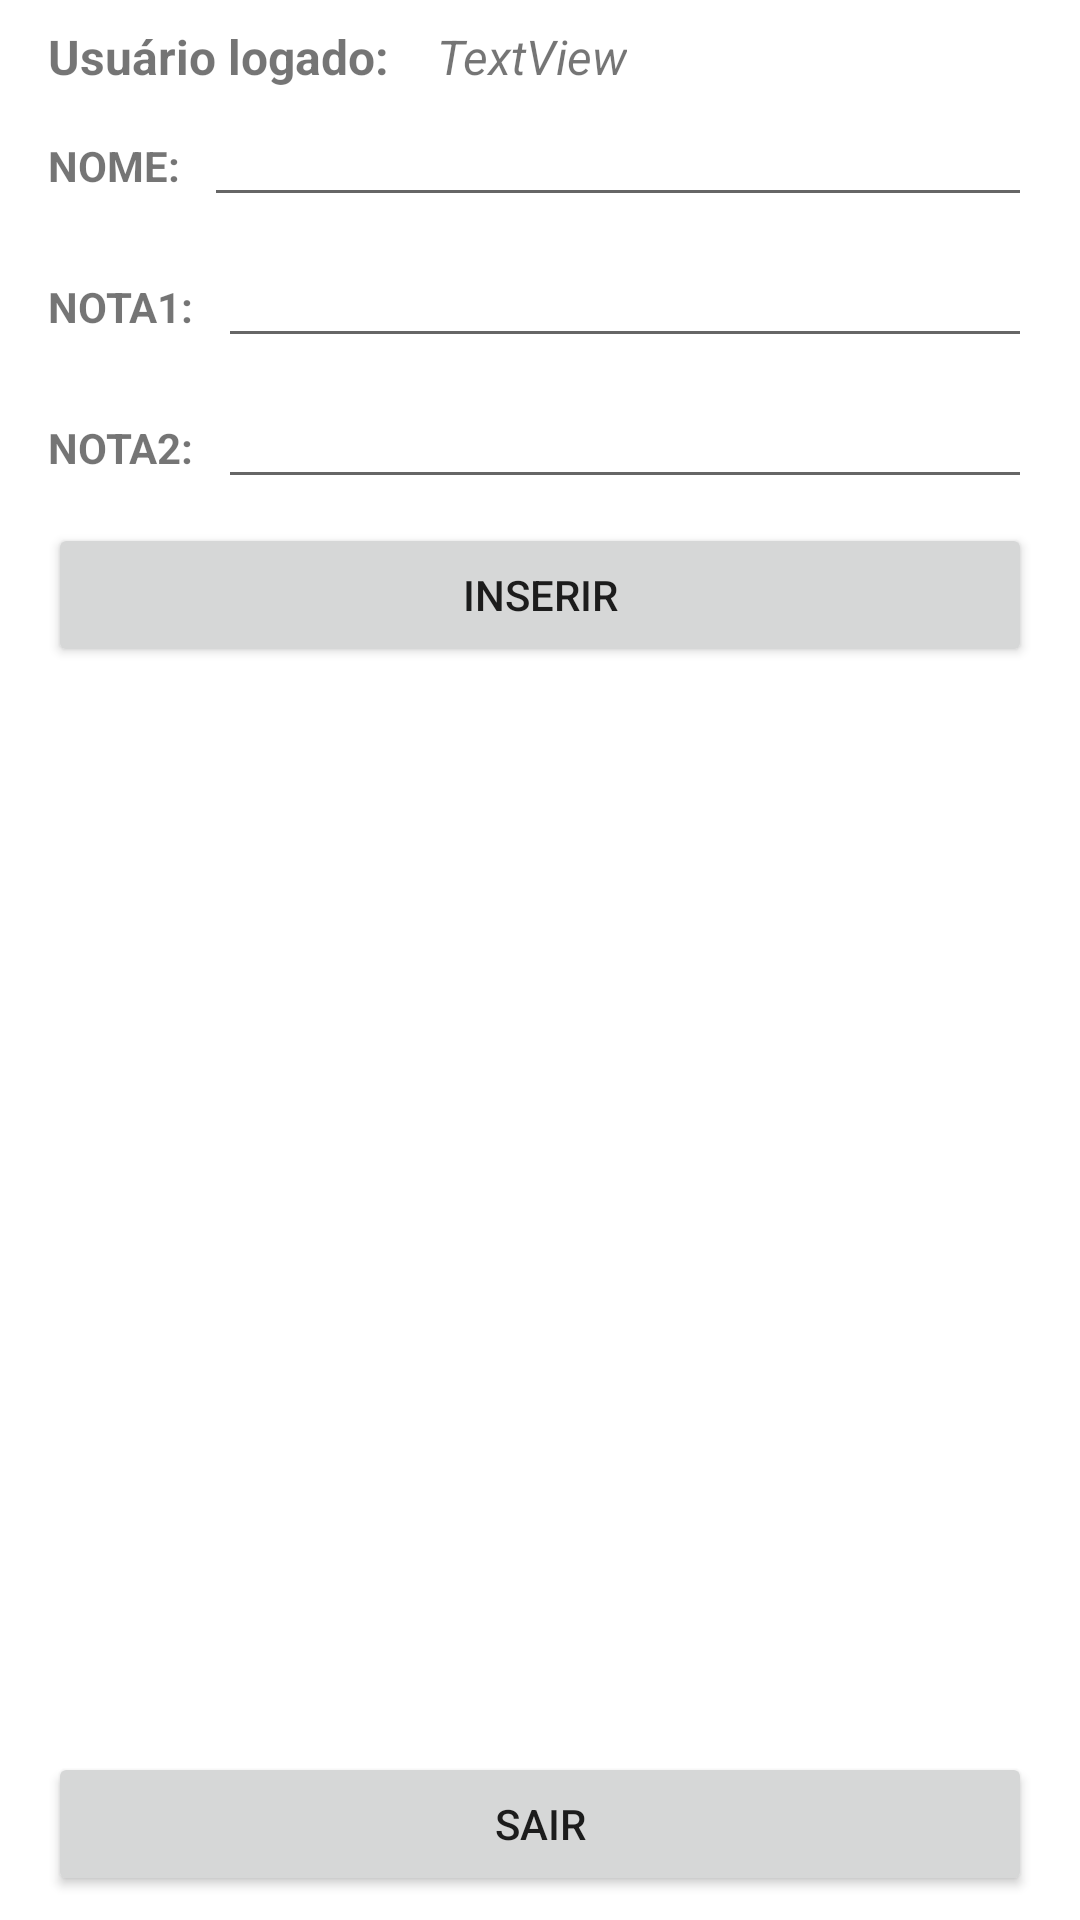

Write the Android layout XML for this screen, with the resource values it uses.
<!-- AndroidManifest.xml: application theme Theme.AAAutenticacaoRafaelYuki -->
<!-- res/layout/activity_lista.xml -->
<?xml version="1.0" encoding="utf-8"?>
<androidx.constraintlayout.widget.ConstraintLayout xmlns:android="http://schemas.android.com/apk/res/android"
    xmlns:app="http://schemas.android.com/apk/res-auto"
    xmlns:tools="http://schemas.android.com/tools"
    android:layout_width="match_parent"
    android:layout_height="match_parent"
    tools:context=".ListaActivity">

    <TextView
        android:id="@+id/textView4"
        android:layout_width="wrap_content"
        android:layout_height="wrap_content"
        android:layout_marginStart="16dp"
        android:layout_marginTop="16dp"
        android:text="NOME:"
        android:textStyle="bold"
        app:layout_constraintStart_toStartOf="parent"
        app:layout_constraintTop_toBottomOf="@+id/textView7" />

    <TextView
        android:id="@+id/textView5"
        android:layout_width="wrap_content"
        android:layout_height="wrap_content"
        android:layout_marginStart="16dp"
        android:layout_marginTop="28dp"
        android:text="NOTA1:"
        android:textStyle="bold"
        app:layout_constraintStart_toStartOf="parent"
        app:layout_constraintTop_toBottomOf="@+id/textView4" />

    <TextView
        android:id="@+id/textView6"
        android:layout_width="wrap_content"
        android:layout_height="wrap_content"
        android:layout_marginStart="16dp"
        android:layout_marginTop="28dp"
        android:text="NOTA2:"
        android:textStyle="bold"
        app:layout_constraintStart_toStartOf="parent"
        app:layout_constraintTop_toBottomOf="@+id/textView5" />

    <EditText
        android:id="@+id/txtNome"
        android:layout_width="0dp"
        android:layout_height="wrap_content"
        android:layout_marginStart="8dp"
        android:layout_marginEnd="16dp"
        android:ems="10"
        android:inputType="textPersonName"
        android:textSize="16sp"
        app:layout_constraintBaseline_toBaselineOf="@+id/textView4"
        app:layout_constraintEnd_toEndOf="parent"
        app:layout_constraintStart_toEndOf="@+id/textView4" />

    <EditText
        android:id="@+id/txtNota1"
        android:layout_width="0dp"
        android:layout_height="wrap_content"
        android:layout_marginStart="8dp"
        android:layout_marginEnd="16dp"
        android:ems="10"
        android:inputType="textPersonName"
        android:textSize="16sp"
        app:layout_constraintBaseline_toBaselineOf="@+id/textView5"
        app:layout_constraintEnd_toEndOf="parent"
        app:layout_constraintStart_toEndOf="@+id/textView5" />

    <EditText
        android:id="@+id/txtNota2"
        android:layout_width="0dp"
        android:layout_height="wrap_content"
        android:layout_marginStart="8dp"
        android:layout_marginEnd="16dp"
        android:ems="10"
        android:inputType="textPersonName"
        android:textSize="16sp"
        app:layout_constraintBaseline_toBaselineOf="@+id/textView6"
        app:layout_constraintEnd_toEndOf="parent"
        app:layout_constraintStart_toEndOf="@+id/textView6" />

    <Button
        android:id="@+id/btnInserir"
        android:layout_width="0dp"
        android:layout_height="wrap_content"
        android:layout_marginStart="16dp"
        android:layout_marginTop="8dp"
        android:layout_marginEnd="16dp"
        android:text="inserir"
        app:layout_constraintEnd_toEndOf="parent"
        app:layout_constraintStart_toStartOf="parent"
        app:layout_constraintTop_toBottomOf="@+id/txtNota2" />

    <Button
        android:id="@+id/btnSair"
        android:layout_width="0dp"
        android:layout_height="wrap_content"
        android:layout_marginStart="16dp"
        android:layout_marginEnd="16dp"
        android:layout_marginBottom="8dp"
        android:text="SAIR"
        app:layout_constraintBottom_toBottomOf="parent"
        app:layout_constraintEnd_toEndOf="parent"
        app:layout_constraintStart_toStartOf="parent" />

    <ListView
        android:id="@+id/lista"
        android:layout_width="0dp"
        android:layout_height="0dp"
        android:layout_marginStart="16dp"
        android:layout_marginTop="8dp"
        android:layout_marginEnd="16dp"
        android:layout_marginBottom="8dp"
        app:layout_constraintBottom_toTopOf="@+id/btnSair"
        app:layout_constraintEnd_toEndOf="parent"
        app:layout_constraintStart_toStartOf="parent"
        app:layout_constraintTop_toBottomOf="@+id/btnInserir" />

    <TextView
        android:id="@+id/textView7"
        android:layout_width="wrap_content"
        android:layout_height="wrap_content"
        android:layout_marginStart="16dp"
        android:layout_marginTop="8dp"
        android:text="Usuário logado:"
        android:textSize="16sp"
        android:textStyle="bold"
        app:layout_constraintStart_toStartOf="parent"
        app:layout_constraintTop_toTopOf="parent" />

    <TextView
        android:id="@+id/lblUsuario"
        android:layout_width="wrap_content"
        android:layout_height="wrap_content"
        android:layout_marginStart="16dp"
        android:layout_marginTop="8dp"
        android:text="TextView"
        android:textSize="16sp"
        android:textStyle="italic"
        app:layout_constraintStart_toEndOf="@+id/textView7"
        app:layout_constraintTop_toTopOf="parent" />
</androidx.constraintlayout.widget.ConstraintLayout>
<!-- resources referenced by this layout -->
<resources>
  <style name="Theme.AAAutenticacaoRafaelYuki" parent="Theme.MaterialComponents.DayNight.DarkActionBar">
          
          <item name="colorPrimary">@color/purple_500</item>
          <item name="colorPrimaryVariant">@color/purple_700</item>
          <item name="colorOnPrimary">@color/white</item>
          
          <item name="colorSecondary">@color/teal_200</item>
          <item name="colorSecondaryVariant">@color/teal_700</item>
          <item name="colorOnSecondary">@color/black</item>
          
          <item name="android:statusBarColor" tools:targetApi="l">?attr/colorPrimaryVariant</item>
          
      </style>
  <!-- not gathered from this repository: default colours our renderer supplied (Android Studio template values) -->
  <color name="purple_500">#FF6200EE</color>
  <color name="purple_700">#FF3700B3</color>
  <color name="teal_200">#FF03DAC5</color>
  <color name="teal_700">#FF018786</color>
  <color name="black">#FF000000</color>
  <color name="white">#FFFFFFFF</color>
</resources>
